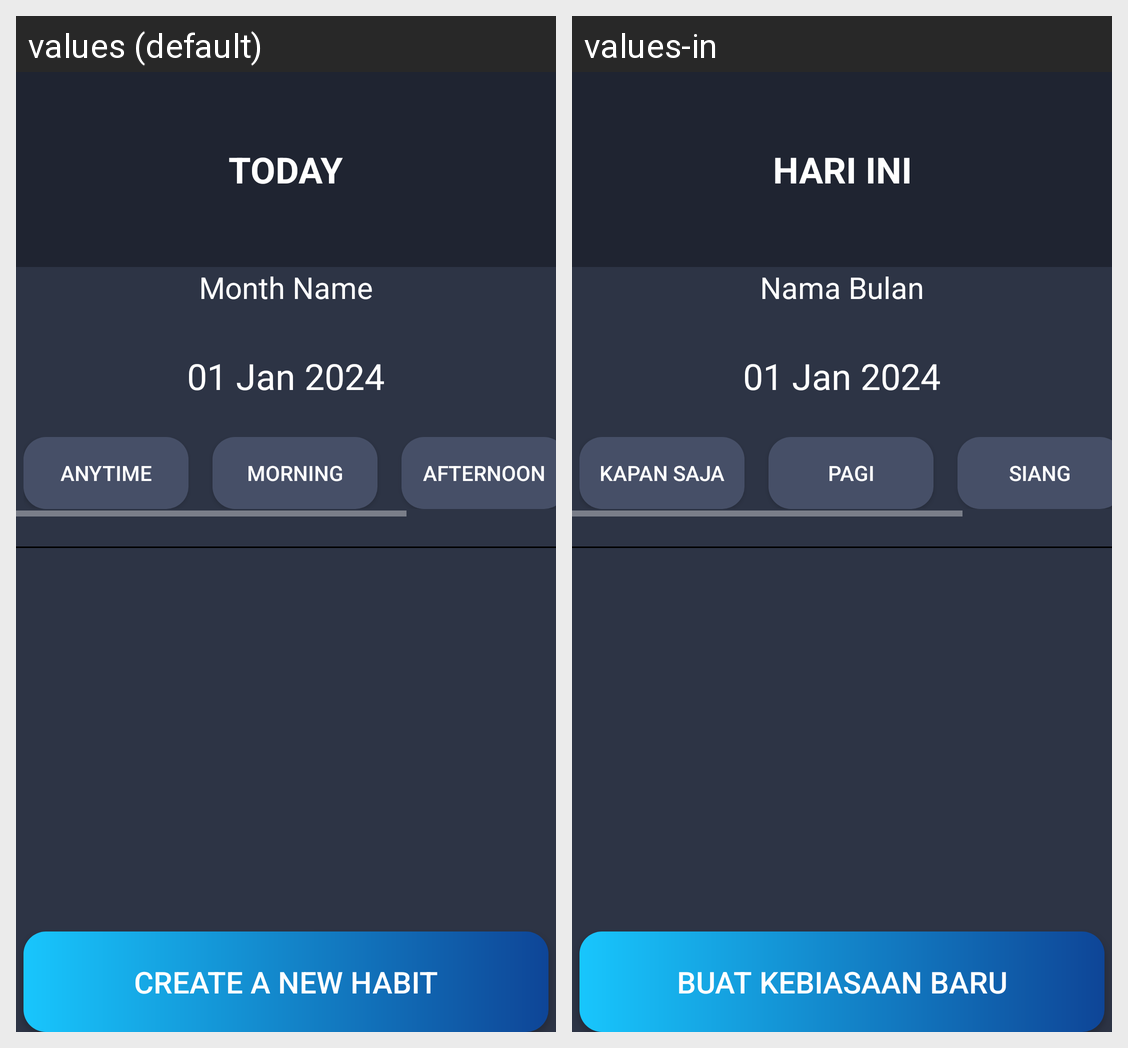

Here is an Android app screen in its default locale and in the app's own translations. Write out the translated-string differences for the strings that appear on this screen.
Android screen res/layout/fragment_today.xml rendered under 2 locales, left to right: values (default), values-in. Device: Nexus 5 (rendered at 1080×1920; each locale shown at half size, 540×960, under a caption strip naming it); theme Theme.UTS_Lec.
Strings drawn on this screen, with the default value and each locale's value (text and hints the layout hard-codes, and strings that could not be matched under every locale, appear in the picture but are not listed):

today
  values: TODAY
  values-in: HARI INI

month_name
  values: Month Name
  values-in: Nama Bulan

date_text
  values: 01 Jan 2024
  values-in: 01 Jan 2024

anytime
  values: Anytime
  values-in: Kapan saja

morning
  values: Morning
  values-in: Pagi

afternoon
  values: afternoon
  values-in: Siang

create_habit
  values: CREATE A NEW HABIT
  values-in: BUAT KEBIASAAN BARU
